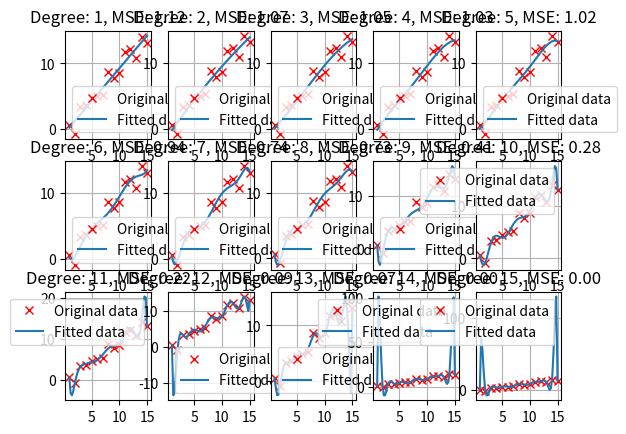

Python code for this plot:
from numpy import array, polyfit, linspace, mean, square, power
from numpy.random import random, seed
from matplotlib import pyplot as plt


def create_noisy_data(x_data, r):
    seed(2)
    return array([x + r * random(1) - r/2 for x in x_data])


def polynomial(c, x):
    x = array([x]).T
    return sum([c[i] * power(x, i) for i in range(len(c))])


lower, upper, points, r = 1, 15, 15, 6

x_data = linspace(lower, upper, points)
data = create_noisy_data(x_data, r)

# We now demonstrate different degrees of polynomials, to see the error in the fitted curves in relation to the points
# However, higher degree polynomials generalise much worse to our linear data, so don't be deceived by the MSE!
# Remember to view the image in full screen
plt.figure(1)
for i in range(1, 16):
    coefficient = polyfit(x_data, data, deg=i)[::-1]
    fitted_data = polynomial(coefficient, x_data)
    mse = mean(square(fitted_data - data))

    # To get a higher resolution for the polynomial
    x_data_fit = linspace(lower, upper, points * 4)
    fitted_data = polynomial(coefficient, x_data_fit)

    # At higher, we will get a warning. This is due to overfitting!
    plt.subplot(3, 5, i)
    plt.plot(x_data, data, 'rx', label='Original data')
    plt.plot(x_data_fit, fitted_data, label='Fitted data')
    plt.title("Degree: {}".format(i) + ", MSE: {:.2f}".format(mse))
    plt.legend(loc=0)
    plt.grid()

plt.show()